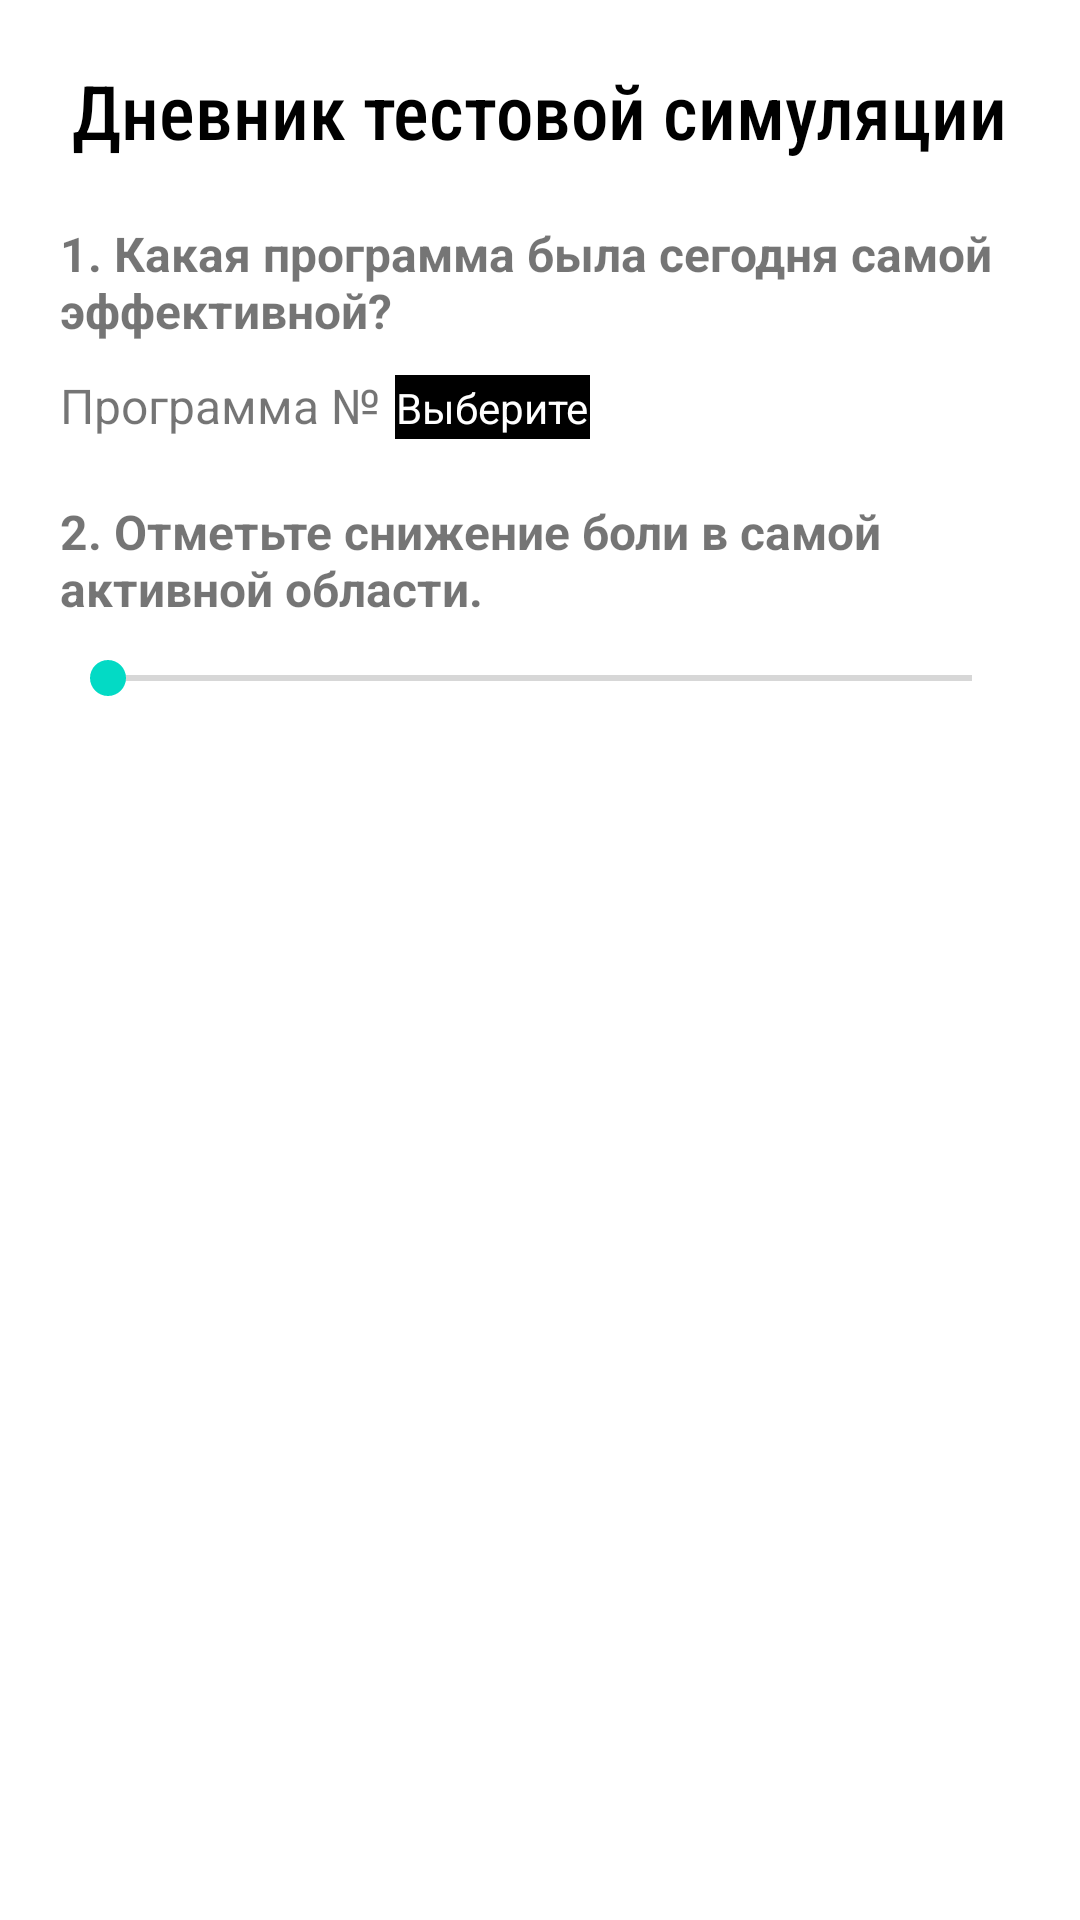

Write the Android layout XML for this screen, with the resource values it uses.
<!-- AndroidManifest.xml: application theme Theme.PatientsJournal -->
<!-- res/layout/fragment_myjournal.xml -->
<?xml version="1.0" encoding="utf-8"?>
<ScrollView xmlns:android="http://schemas.android.com/apk/res/android"
    xmlns:app="http://schemas.android.com/apk/res-auto"
    android:id="@+id/scroll"
    android:layout_width="match_parent"
    android:layout_height="wrap_content">

    <LinearLayout
        android:layout_width="match_parent"
        android:layout_height="wrap_content"
        android:layout_marginLeft="20dp"
        android:layout_marginRight="20dp"
        android:orientation="vertical">

        <TextView
            android:layout_width="wrap_content"
            android:layout_height="match_parent"
            android:layout_gravity="center"
            android:fontFamily="sans-serif-condensed-medium"
            android:paddingTop="20dp"
            android:paddingBottom="20dp"
            android:text="@string/journal_label"
            android:textColor="@color/black"
            android:textSize="25sp" />

        <TextView
            android:layout_width="wrap_content"
            android:layout_height="wrap_content"
            android:text="@string/question1"
            android:textSize="16sp"
            android:textStyle="bold" />

        <LinearLayout
            android:layout_width="wrap_content"
            android:layout_height="wrap_content"
            android:layout_marginTop="10dp"
            android:orientation="horizontal">

            <TextView
                android:layout_width="wrap_content"
                android:layout_height="wrap_content"
                android:text="@string/question1_program"
                android:textSize="16sp" />

            <TextView
                android:id="@+id/program_selected_button"
                android:layout_width="65dp"
                android:layout_height="22dp"
                android:layout_marginStart="5dp"
                android:background="@color/black"
                android:text="Выберите"
                android:gravity="center"
                android:textColor="@color/white" />
        </LinearLayout>

        <TextView
            android:layout_width="wrap_content"
            android:layout_height="wrap_content"
            android:textSize="16sp"
            android:textStyle="bold"
            android:layout_marginTop="20dp"
            android:text="@string/question2"/>
        <SeekBar
            android:layout_width="match_parent"
            android:layout_height="wrap_content"
            android:layout_marginTop="10dp"/>

    </LinearLayout>
</ScrollView>
<!-- resources referenced by this layout -->
<resources>
  <string name="journal_label">Дневник тестовой симуляции</string>
  <string name="question1">1. Какая программа была сегодня самой эффективной?</string>
  <string name="question1_program">Программа №</string>
  <string name="question2">2. Отметьте снижение боли в самой активной области.</string>
  <style name="Theme.PatientsJournal" parent="Theme.MaterialComponents.DayNight.DarkActionBar">
          
          <item name="colorPrimary">@color/purple_500</item>
          <item name="colorPrimaryVariant">@color/purple_700</item>
          <item name="colorOnPrimary">@color/white</item>
          
          <item name="colorSecondary">@color/teal_200</item>
          <item name="colorSecondaryVariant">@color/teal_700</item>
          <item name="colorOnSecondary">@color/black</item>
          
          <item name="android:statusBarColor">?attr/colorPrimaryVariant</item>
          
      </style>
  <!-- not gathered from this repository: default colours our renderer supplied (Android Studio template values) -->
  <color name="purple_500">#FF6200EE</color>
  <color name="purple_700">#FF3700B3</color>
  <color name="teal_200">#FF03DAC5</color>
  <color name="teal_700">#FF018786</color>
  <color name="black">#FF000000</color>
  <color name="white">#FFFFFFFF</color>
</resources>
